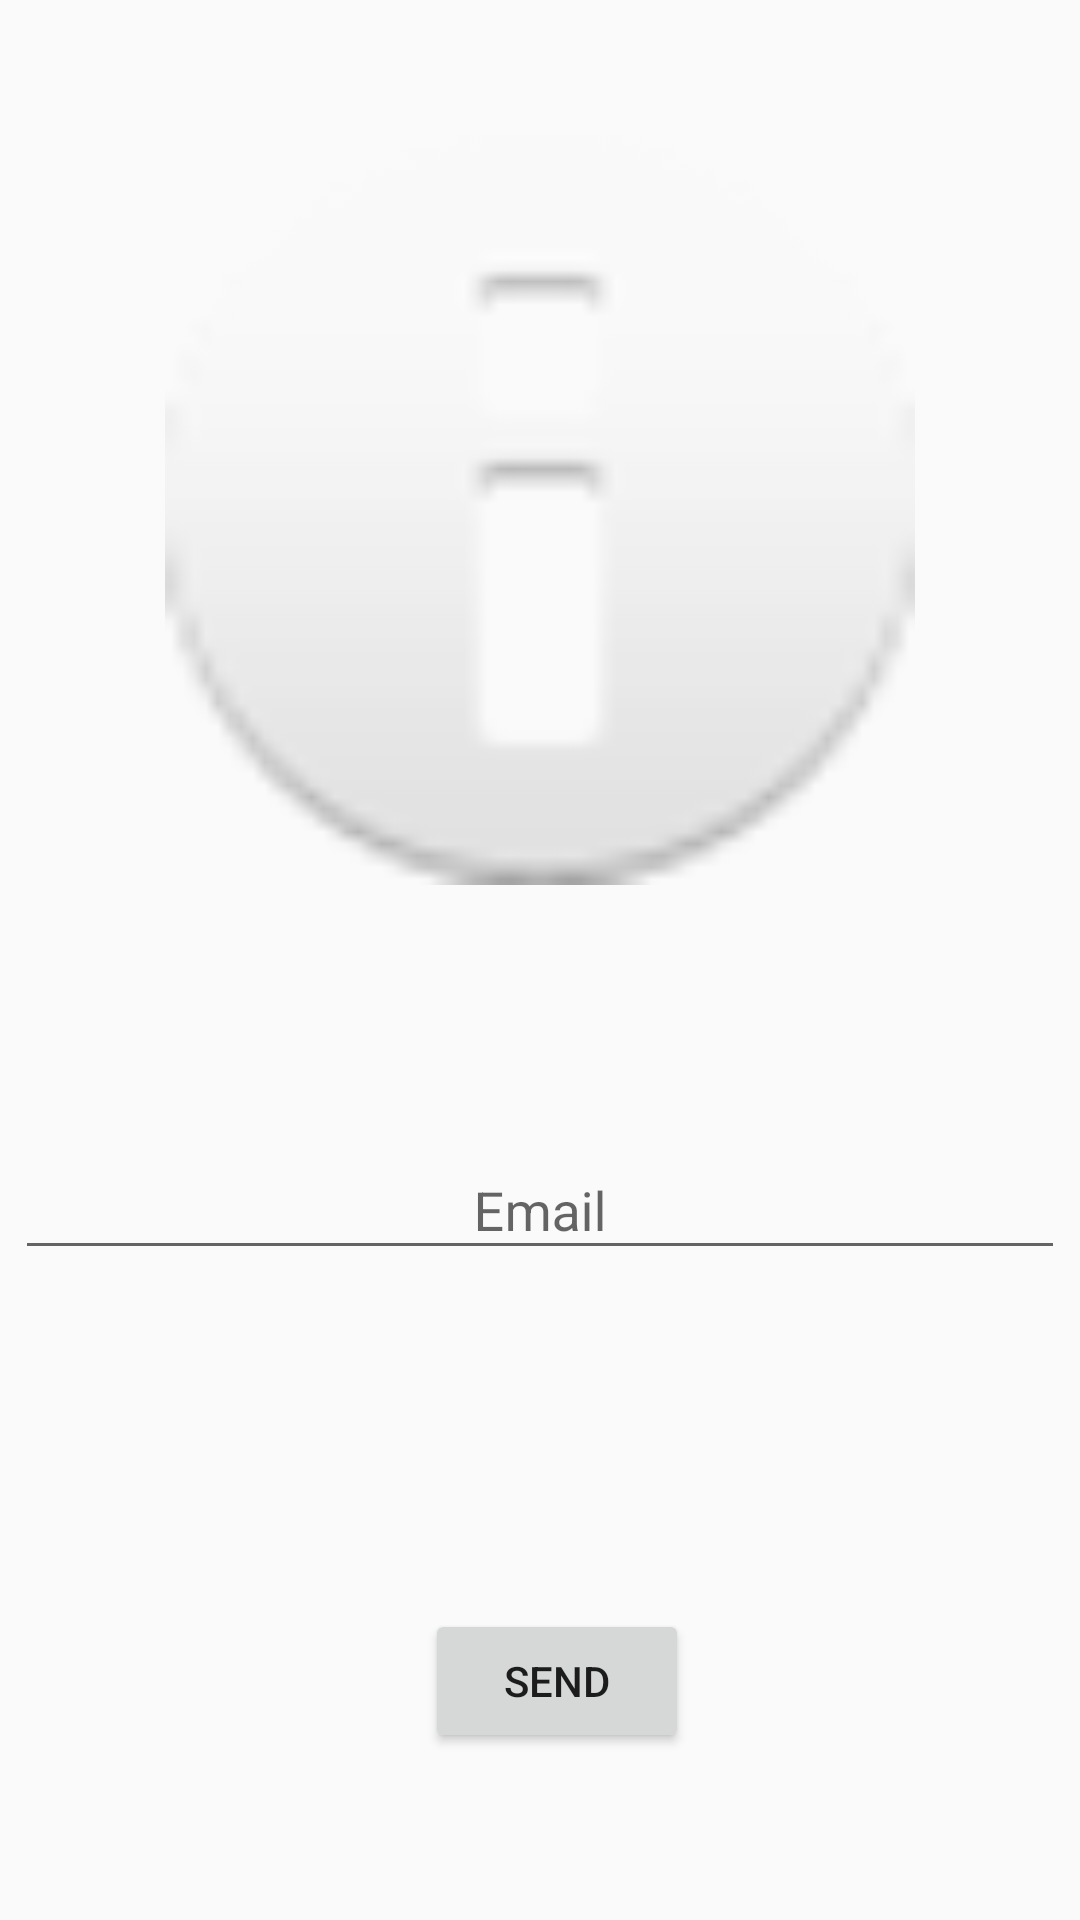

This screen was rendered from an Android layout file. Write that file and the resources it references.
<!-- AndroidManifest.xml: activity theme MainTheme -->
<!-- res/layout/activity_reset_password_main.xml -->
<?xml version="1.0" encoding="utf-8"?>
<androidx.constraintlayout.widget.ConstraintLayout xmlns:android="http://schemas.android.com/apk/res/android"
    xmlns:app="http://schemas.android.com/apk/res-auto"
    xmlns:tools="http://schemas.android.com/tools"
    android:layout_width="match_parent"
    android:layout_height="match_parent"
    tools:context=".ResetPasswordMainActivity">

    <ImageView
        android:id="@+id/imageView2"
        android:layout_width="250dp"
        android:layout_height="250dp"
        android:layout_marginTop="45dp"
        android:src="@android:drawable/ic_dialog_info"
        app:layout_constraintEnd_toEndOf="parent"
        app:layout_constraintHorizontal_bias="0.5"
        app:layout_constraintStart_toStartOf="parent"
        app:layout_constraintTop_toTopOf="parent" />

    <com.google.android.material.textfield.TextInputLayout
        android:id="@+id/textInputLayout6"
        android:layout_width="match_parent"
        android:layout_height="wrap_content"
        android:layout_marginTop="76dp"
        android:gravity="center"
        app:layout_constraintEnd_toEndOf="parent"
        app:layout_constraintStart_toStartOf="parent"
        app:layout_constraintTop_toBottomOf="@+id/imageView2">

        <com.google.android.material.textfield.TextInputEditText
            android:id="@+id/editTextForget"
            android:layout_width="350dp"
            android:layout_height="wrap_content"
            android:gravity="center"
            android:inputType="textEmailAddress"
            android:hint="Email"
            tools:ignore="SpeakableTextPresentCheck,SpeakableTextPresentCheck" />
    </com.google.android.material.textfield.TextInputLayout>

    <Button
        android:id="@+id/button"
        android:layout_width="wrap_content"
        android:layout_height="wrap_content"
        android:layout_marginStart="164dp"
        android:layout_marginTop="113dp"
        android:layout_marginEnd="153dp"
        android:text="Send"
        app:layout_constraintEnd_toEndOf="parent"
        app:layout_constraintStart_toStartOf="parent"
        app:layout_constraintTop_toBottomOf="@+id/textInputLayout6" />
</androidx.constraintlayout.widget.ConstraintLayout>
<!-- resources referenced by this layout -->
<resources>
  <style name="MainTheme" parent="Theme.AppCompat.DayNight.NoActionBar">
          
          <item name="colorPrimary">@color/purple_500</item>
          <item name="colorPrimaryVariant">@color/purple_700</item>
          <item name="colorOnPrimary">@color/white</item>
          
          <item name="colorSecondary">@color/teal_200</item>
          <item name="colorSecondaryVariant">@color/teal_700</item>
          <item name="colorOnSecondary">@color/black</item>
          
          <item name="android:statusBarColor" tools:targetApi="l">?attr/colorPrimaryVariant</item>
          
      </style>
  <!-- not gathered from this repository: default colours our renderer supplied (Android Studio template values) -->
  <color name="purple_500">#FF6200EE</color>
  <color name="purple_700">#FF3700B3</color>
  <color name="teal_200">#FF03DAC5</color>
  <color name="teal_700">#FF018786</color>
  <color name="black">#FF000000</color>
  <color name="white">#FFFFFFFF</color>
</resources>
